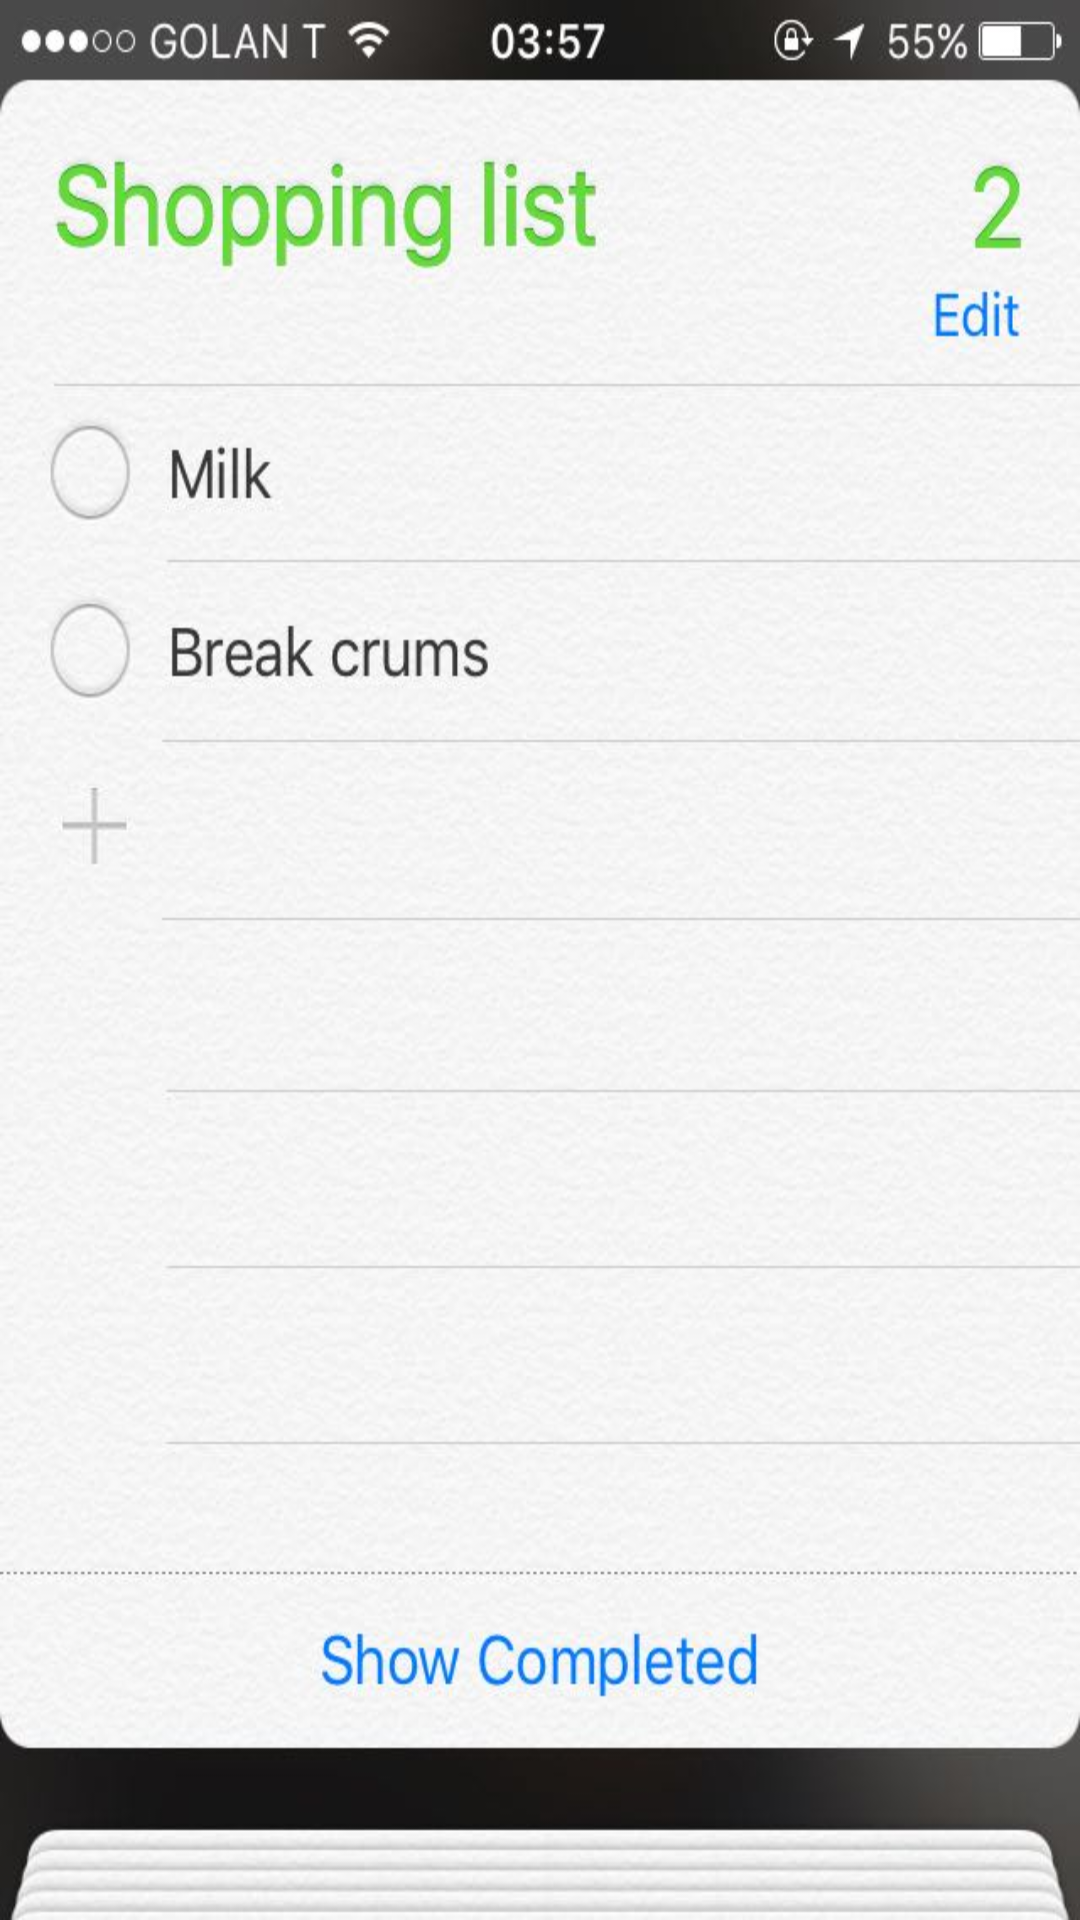

Here is an Android app screen rendered from its layout file. Give the layout XML and the strings, colors and styles it references.
<!-- AndroidManifest.xml: application theme AppTheme -->
<!-- res/layout/activity_list_screen.xml -->
<?xml version="1.0" encoding="utf-8"?>
<RelativeLayout xmlns:android="http://schemas.android.com/apk/res/android"
    xmlns:app="http://schemas.android.com/apk/res-auto"
    xmlns:tools="http://schemas.android.com/tools"
    android:layout_width="match_parent"
    android:layout_height="match_parent"
    tools:context="watchtower.escaperoom.ListScreen"
    android:layoutDirection="ltr"
    android:background="@drawable/list"
    android:id="@+id/listScreenLayout">


    <Button
        android:id="@+id/iListButton"
        android:layout_width="match_parent"
        android:layout_height="80dp"
        android:background="@color/trans"
        android:layout_marginBottom="30dp"
        android:layout_alignParentBottom="true"
        android:layout_alignParentLeft="true"
        android:layout_alignParentStart="true"
        android:onClick="showCompleted"
        />
</RelativeLayout>
<!-- resources referenced by this layout -->
<resources>
  <color name="trans">#00FFFFFF</color>
  <!-- drawable list: jpeg bitmap (drawable, 63395 bytes) -->
  <style name="AppTheme" parent="Theme.AppCompat.Light.DarkActionBar">
          
          <item name="colorPrimary">@color/colorPrimary</item>
          <item name="colorPrimaryDark">@color/colorPrimaryDark</item>
          <item name="colorAccent">@color/colorAccent</item>
      </style>
  <color name="colorPrimary">#3F51B5</color>
  <color name="colorPrimaryDark">#303F9F</color>
  <color name="colorAccent">#FF4081</color>
</resources>
